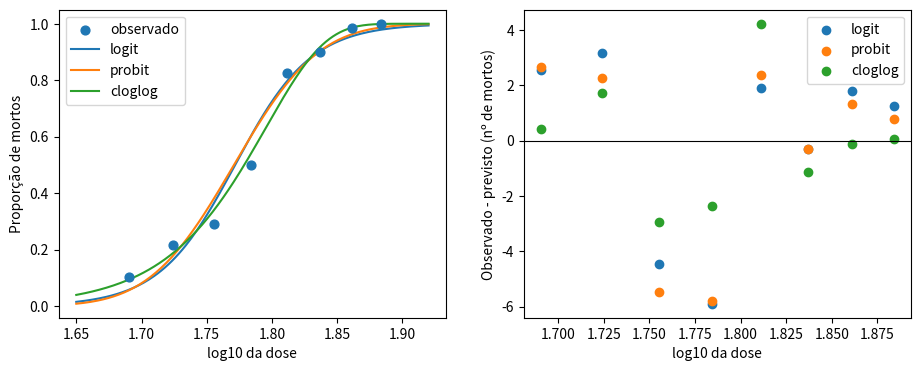

The script that saved this image:
# Bibliotecas: numpy, scipy e matplotlib (já instaladas no Google Colab)
import numpy as np
from scipy import stats, optimize
import matplotlib.pyplot as plt

# Dados: besouros expostos a dissulfeto de carbono (Bliss, 1935)
# ldose = log10 da dose (mg/l) | expostos | mortos
ldose    = np.array([1.6907, 1.7242, 1.7552, 1.7842, 1.8113, 1.8369, 1.8610, 1.8839])
expostos = np.array([59, 60, 62, 56, 63, 59, 62, 60.])
mortos   = np.array([6, 13, 18, 28, 52, 53, 61, 60.])
X = np.column_stack([np.ones(8), ldose])

ligacoes = {
    "logit":   (lambda e: 1 / (1 + np.exp(-e)),       lambda p: np.log(p / (1 - p))),
    "probit":  (lambda e: stats.norm.cdf(e),          lambda p: stats.norm.ppf(p)),
    "cloglog": (lambda e: 1 - np.exp(-np.exp(e)),     lambda p: np.log(-np.log(1 - p))),
}

def hessiana(f, x, h=1e-5):
    p = len(x); H = np.zeros((p, p))
    for i in range(p):
        for j in range(p):
            e1 = np.zeros(p); e2 = np.zeros(p); e1[i] = h; e2[j] = h
            H[i, j] = (f(x+e1+e2) - f(x+e1-e2) - f(x-e1+e2) + f(x-e1-e2)) / (4 * h * h)
    return H

def glm_binomial(X, n, y, ligacao, nomes):
    """GLM com resposta binomial agrupada (y sucessos em n ensaios)."""
    inversa = ligacoes[ligacao][0]
    def menos_logv(b):
        p = np.clip(inversa(X @ b), 1e-12, 1 - 1e-12)
        return -np.sum(y * np.log(p) + (n - y) * np.log(1 - p))
    res = optimize.minimize(menos_logv, np.array([-40.0, 22.0]), method="BFGS")
    b = res.x; ep = np.sqrt(np.diag(np.linalg.inv(hessiana(menos_logv, b))))
    z = b / ep; pv = 2 * stats.norm.sf(np.abs(z))
    mu = n * inversa(X @ b)
    termo1 = np.where(y > 0, y * np.log(np.where(y > 0, y, 1) / mu), 0.0)
    termo2 = np.where(n - y > 0, (n - y) * np.log(np.where(n - y > 0, n - y, 1) / (n - mu)), 0.0)
    dev = 2 * np.sum(termo1 + termo2)
    print(f"  {'Termo':<14}{'Estimativa':>11}{'Erro-padrão':>13}{'z':>9}{'p-valor':>11}")
    for nm, bi, ei, zi, pi in zip(nomes, b, ep, z, pv):
        print(f"  {nm:<14}{bi:>11.4f}{ei:>13.4f}{zi:>9.3f}{pi:>11.2e}")
    print(f"  Deviance = {dev:.4f} em {len(y) - X.shape[1]} gl | p-valor do ajuste = {stats.chi2.sf(dev, len(y)-X.shape[1]):.4f}"
          f" | AIC = {2*res.fun + 2*X.shape[1]:.2f}")
    return dict(b=b, ep=ep, dev=dev, logv=-res.fun, mu=mu)

# 1. Dados observados
print("ldose   expostos  mortos  proporção")
for a, b_, c in zip(ldose, expostos, mortos):
    print(f"{a:.4f}  {int(b_):>7}  {int(c):>6}  {c/b_:>9.3f}")

# 2. Três ligações para a mesma família (binomial)
modelos = {}
for lig in ["logit", "probit", "cloglog"]:
    print(f"\nLigação {lig}:")
    modelos[lig] = glm_binomial(X, expostos, mortos, lig, ["(Intercepto)", "ldose"])

# 3. Comparação dos ajustes
print("\nLigação     Deviance      AIC")
for lig, m in modelos.items():
    print(f"{lig:<10}{m['dev']:>10.4f}{2*(-m['logv']) + 4:>9.2f}")

# 4. Dose letal 50% pela melhor ligação
for lig in ["logit", "cloglog"]:
    b = modelos[lig]["b"]
    alvo = ligacoes[lig][1](0.5)
    ld50 = (alvo - b[0]) / b[1]
    print(f"\n{lig}: dose letal 50% em log10 = {ld50:.4f}  ->  {10**ld50:.3f} mg/l")

# 5. Proporções previstas por cada ligação
print("\nldose    observado    logit   probit  cloglog")
for i in range(8):
    linha = [modelos[l]["mu"][i] / expostos[i] for l in ["logit", "probit", "cloglog"]]
    print(f"{ldose[i]:.4f}  {mortos[i]/expostos[i]:>9.3f}  {linha[0]:>7.3f} {linha[1]:>8.3f} {linha[2]:>8.3f}")

# 6. A mesma estrutura em outras famílias: três exemplos de ligação canônica
print("\nFamília          Resposta                Ligação canônica   Variância")
print("Normal           contínua                identidade         constante")
print("Binomial         sucesso/fracasso        logit              mu(1-mu)/n")
print("Poisson          contagem                log                mu")
print("Gama             contínua positiva       inversa            mu²")

# 7. Gráficos
fig, ax = plt.subplots(1, 2, figsize=(11, 4))
grade = np.linspace(1.65, 1.92, 200); Xg = np.column_stack([np.ones(200), grade])
ax[0].scatter(ldose, mortos / expostos, s=40, zorder=3, label="observado")
for lig in ["logit", "probit", "cloglog"]:
    ax[0].plot(grade, ligacoes[lig][0](Xg @ modelos[lig]["b"]), label=lig)
ax[0].set_xlabel("log10 da dose"); ax[0].set_ylabel("Proporção de mortos"); ax[0].legend()
for lig in ["logit", "probit", "cloglog"]:
    ax[1].scatter(ldose, mortos - modelos[lig]["mu"], label=lig)
ax[1].axhline(0, color="black", lw=0.8)
ax[1].set_xlabel("log10 da dose"); ax[1].set_ylabel("Observado - previsto (nº de mortos)"); ax[1].legend()
plt.show()
